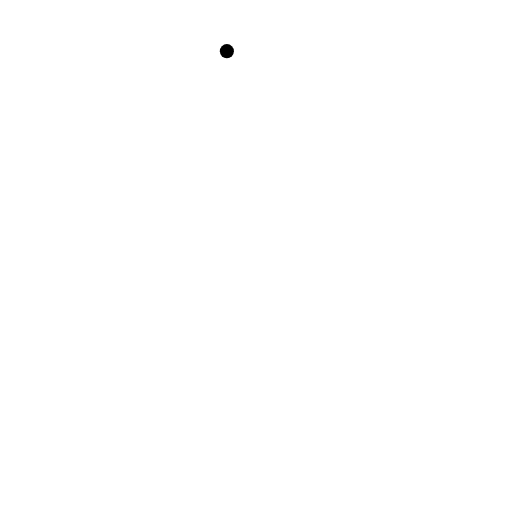
t = 0.00 s
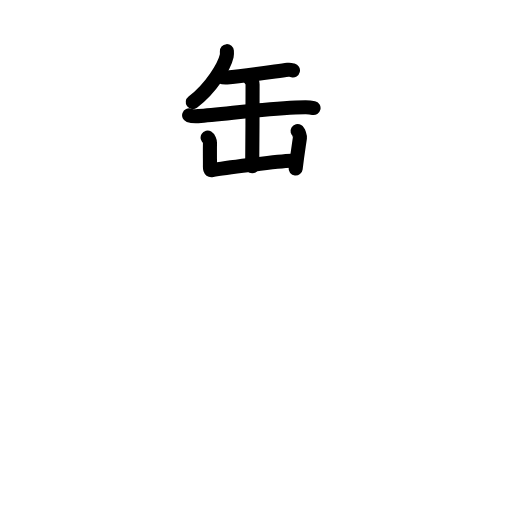
t = 5.63 s
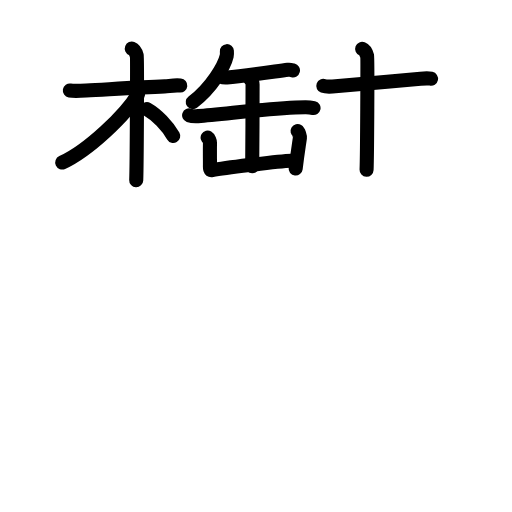
t = 11.63 s
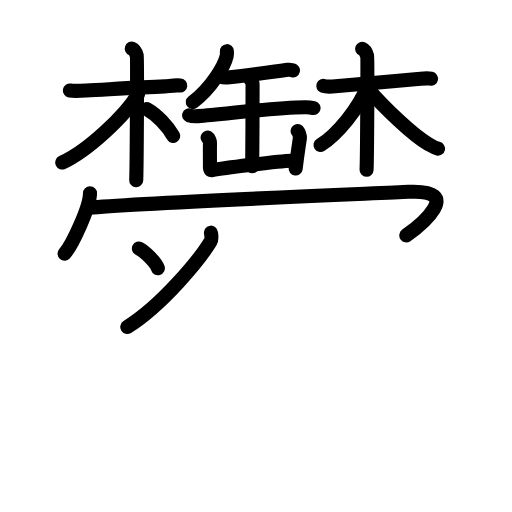
t = 17.25 s
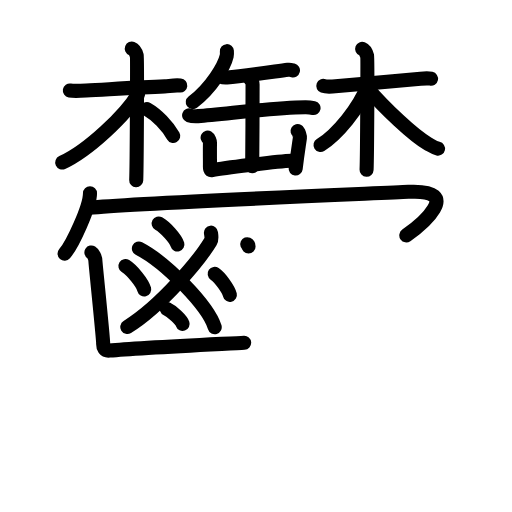
t = 23.13 s
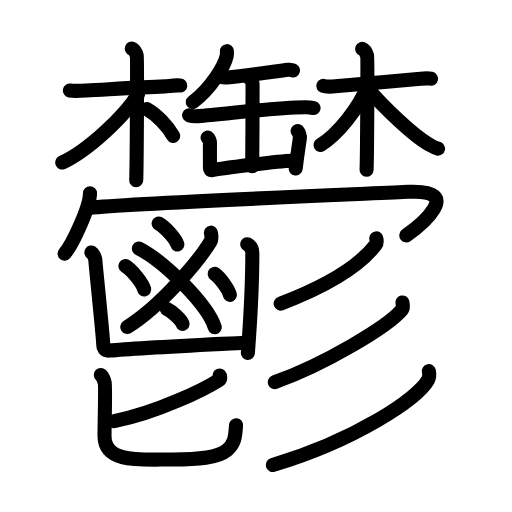
t = 29.00 s

The animated SVG that drew these frames (rendered in a browser with its animation timeline set to each time). Animation: 88 SMIL elements (animate=88); one cycle of 29.00 s.

<?xml version="1.0" encoding="UTF-8"?>
<!--
AniKanjiVG is licensed by CC-BY-SA Paul C. Sommerhoff (https://bitbucket.org/sommerhoff/anikanjivg).
AniKanjiVG uses KanjiVG which is licensed by CC-BY-SA Ulrich Apel (http://kanjivg.tagaini.net).
See also http://creativecommons.org/licenses/by-sa/3.0/
-->
<svg xmlns:kvg='http://kanjivg.tagaini.net' xmlns='http://www.w3.org/2000/svg' width='109' height='109' viewBox='0 0 109 109' style='fill:none;stroke:#000000;stroke-width:3;stroke-linecap:round;stroke-linejoin:round;' id="kvg:kanji_09b31"><g id="kvg:09b31" kvg:element="鬱"><g id="kvg:09b31-g1" kvg:position="top"><g id="kvg:09b31-g2" kvg:element="缶"><path id="kvg:09b31-s1" kvg:type="㇒" d="M48.3,10.89c0.02,0.26,0.04,0.66-0.04,1.03c-0.49,2.16-3.33,6.91-7.22,9.82"><animate attributeName="d" begin="0.0s" dur="0.5s" from="M48.3,10.89C48.3,10.89,48.3,10.89,48.3,10.89" to="M48.3,10.89c0.02,0.26,0.04,0.66-0.04,1.03" />
<animate attributeName="d" begin="0.5s" dur="0.5s" from="M48.3,10.89c0.02,0.26,0.04,0.66-0.04,1.03c0,0,0,0,0,0,0" to="M48.3,10.89c0.02,0.26,0.04,0.66-0.04,1.03c-0.49,2.16-3.33,6.91-7.22,9.82" />
</path>
<path id="kvg:09b31-s2" kvg:type="㇐" d="M47.11,16.35c0.31,0.13,0.88,0.15,1.19,0.13c3.8-0.35,9.58-1.17,12.99-1.61c0.51-0.07,0.83,0.06,1.08,0.12"><animate attributeName="d" begin="1.0s" dur="0.3333333333333333s" from="M47.11,16.35C47.11,16.35,47.11,16.35,47.11,16.35" to="M47.11,16.35c0.31,0.13,0.88,0.15,1.19,0.13" />
<animate attributeName="d" begin="1.3333333333333333s" dur="0.3333333333333333s" from="M47.11,16.35c0.31,0.13,0.88,0.15,1.19,0.13c0,0,0,0,0,0,0" to="M47.11,16.35c0.31,0.13,0.88,0.15,1.19,0.13c3.8-0.35,9.58-1.17,12.99-1.61" />
<animate attributeName="d" begin="1.6666666666666665s" dur="0.3333333333333333s" from="M47.11,16.35c0.31,0.13,0.88,0.15,1.19,0.13c3.8-0.35,9.58-1.17,12.99-1.61c0,0,0,0,0,0,0" to="M47.11,16.35c0.31,0.13,0.88,0.15,1.19,0.13c3.8-0.35,9.58-1.17,12.99-1.61c0.51-0.07,0.83,0.06,1.08,0.12" />
<animate attributeName="d" begin="0s" dur="1.0s" from="M-100,-100" to="M-100,-100" />
</path>
<path id="kvg:09b31-s3" kvg:type="㇐" d="M40.26,24.54c0.5,0.18,1.42,0.21,1.92,0.18c5.22-0.3,15.2-1.82,22.82-1.89c0.83-0.01,1.34,0.08,1.75,0.17"><animate attributeName="d" begin="2.0s" dur="0.3333333333333333s" from="M40.26,24.54C40.26,24.54,40.26,24.54,40.26,24.54" to="M40.26,24.54c0.5,0.18,1.42,0.21,1.92,0.18" />
<animate attributeName="d" begin="2.3333333333333335s" dur="0.3333333333333333s" from="M40.26,24.54c0.5,0.18,1.42,0.21,1.92,0.18c0,0,0,0,0,0,0" to="M40.26,24.54c0.5,0.18,1.42,0.21,1.92,0.18c5.22-0.3,15.2-1.82,22.82-1.89" />
<animate attributeName="d" begin="2.6666666666666665s" dur="0.3333333333333333s" from="M40.26,24.54c0.5,0.18,1.42,0.21,1.92,0.18c5.22-0.3,15.2-1.82,22.82-1.89c0,0,0,0,0,0,0" to="M40.26,24.54c0.5,0.18,1.42,0.21,1.92,0.18c5.22-0.3,15.2-1.82,22.82-1.89c0.83-0.01,1.34,0.08,1.75,0.17" />
<animate attributeName="d" begin="0s" dur="2.0s" from="M-100,-100" to="M-100,-100" />
</path>
<path id="kvg:09b31-s4" kvg:type="㇑" d="M53.11,16.58c0.31,0.45,0.66,0.78,0.66,1.4c0,2.18-0.03,15.57-0.08,17.41"><animate attributeName="d" begin="3.0s" dur="0.5s" from="M53.11,16.58C53.11,16.58,53.11,16.58,53.11,16.58" to="M53.11,16.58c0.31,0.45,0.66,0.78,0.66,1.4" />
<animate attributeName="d" begin="3.5s" dur="0.5s" from="M53.11,16.58c0.31,0.45,0.66,0.78,0.66,1.4c0,0,0,0,0,0,0" to="M53.11,16.58c0.31,0.45,0.66,0.78,0.66,1.4c0,2.18-0.03,15.57-0.08,17.41" />
<animate attributeName="d" begin="0s" dur="3.0s" from="M-100,-100" to="M-100,-100" />
</path>
<path id="kvg:09b31-s5" kvg:type="㇄" d="M44.2,29.3c0.25,0.15,0.5,0.77,0.5,1.07c-0.02,1.85-0.02,1.1,0,4.61c0,0.68-0.12,1.34,0.5,1.24c1.71-0.29,13.7-1.9,16.84-1.99"><animate attributeName="d" begin="4.0s" dur="0.25s" from="M44.2,29.3C44.2,29.3,44.2,29.3,44.2,29.3" to="M44.2,29.3c0.25,0.15,0.5,0.77,0.5,1.07" />
<animate attributeName="d" begin="4.25s" dur="0.25s" from="M44.2,29.3c0.25,0.15,0.5,0.77,0.5,1.07c0,0,0,0,0,0,0" to="M44.2,29.3c0.25,0.15,0.5,0.77,0.5,1.07c-0.02,1.85-0.02,1.1,0,4.61" />
<animate attributeName="d" begin="4.5s" dur="0.25s" from="M44.2,29.3c0.25,0.15,0.5,0.77,0.5,1.07c-0.02,1.85-0.02,1.1,0,4.61c0,0,0,0,0,0,0" to="M44.2,29.3c0.25,0.15,0.5,0.77,0.5,1.07c-0.02,1.85-0.02,1.1,0,4.61c0,0.68-0.12,1.34,0.5,1.24" />
<animate attributeName="d" begin="4.75s" dur="0.25s" from="M44.2,29.3c0.25,0.15,0.5,0.77,0.5,1.07c-0.02,1.85-0.02,1.1,0,4.61c0,0.68-0.12,1.34,0.5,1.24c0,0,0,0,0,0,0" to="M44.2,29.3c0.25,0.15,0.5,0.77,0.5,1.07c-0.02,1.85-0.02,1.1,0,4.61c0,0.68-0.12,1.34,0.5,1.24c1.71-0.29,13.7-1.9,16.84-1.99" />
<animate attributeName="d" begin="0s" dur="4.0s" from="M-100,-100" to="M-100,-100" />
</path>
<path id="kvg:09b31-s6" kvg:type="㇑" d="M63.35,27.91c0.25,0.15,0.54,1.11,0.5,1.4c-0.25,1.82-0.5,3.19-0.91,6.57"><animate attributeName="d" begin="5.0s" dur="0.5s" from="M63.35,27.91C63.35,27.91,63.35,27.91,63.35,27.91" to="M63.35,27.91c0.25,0.15,0.54,1.11,0.5,1.4" />
<animate attributeName="d" begin="5.5s" dur="0.5s" from="M63.35,27.91c0.25,0.15,0.54,1.11,0.5,1.4c0,0,0,0,0,0,0" to="M63.35,27.91c0.25,0.15,0.54,1.11,0.5,1.4c-0.25,1.82-0.5,3.19-0.91,6.57" />
<animate attributeName="d" begin="0s" dur="5.0s" from="M-100,-100" to="M-100,-100" />
</path>
</g>
<g id="kvg:09b31-g3" kvg:element="木" kvg:radical="nelson"><path id="kvg:09b31-s7" kvg:type="㇐" d="M14.87,19.27c0.52,0.09,2.1,0.08,3.49,0c4.88-0.26,11.48-0.71,16.71-0.88c0.89-0.03,1.94-0.31,3.31-0.18"><animate attributeName="d" begin="6.0s" dur="0.3333333333333333s" from="M14.87,19.27C14.87,19.27,14.87,19.27,14.87,19.27" to="M14.87,19.27c0.52,0.09,2.1,0.08,3.49,0" />
<animate attributeName="d" begin="6.333333333333333s" dur="0.3333333333333333s" from="M14.87,19.27c0.52,0.09,2.1,0.08,3.49,0c0,0,0,0,0,0,0" to="M14.87,19.27c0.52,0.09,2.1,0.08,3.49,0c4.88-0.26,11.48-0.71,16.71-0.88" />
<animate attributeName="d" begin="6.666666666666667s" dur="0.3333333333333333s" from="M14.87,19.27c0.52,0.09,2.1,0.08,3.49,0c4.88-0.26,11.48-0.71,16.71-0.88c0,0,0,0,0,0,0" to="M14.87,19.27c0.52,0.09,2.1,0.08,3.49,0c4.88-0.26,11.48-0.71,16.71-0.88c0.89-0.03,1.94-0.31,3.31-0.18" />
<animate attributeName="d" begin="0s" dur="6.0s" from="M-100,-100" to="M-100,-100" />
</path>
<path id="kvg:09b31-s8" kvg:type="㇑" d="M28.06,10.34c0.59,0.23,0.94,1.06,1.06,1.53c0.12,0.47,0,23.55-0.12,26.49"><animate attributeName="d" begin="7.0s" dur="0.5s" from="M28.06,10.34C28.06,10.34,28.06,10.34,28.06,10.34" to="M28.06,10.34c0.59,0.23,0.94,1.06,1.06,1.53" />
<animate attributeName="d" begin="7.5s" dur="0.5s" from="M28.06,10.34c0.59,0.23,0.94,1.06,1.06,1.53c0,0,0,0,0,0,0" to="M28.06,10.34c0.59,0.23,0.94,1.06,1.06,1.53c0.12,0.47,0,23.55-0.12,26.49" />
<animate attributeName="d" begin="0s" dur="7.0s" from="M-100,-100" to="M-100,-100" />
</path>
<path id="kvg:09b31-s9" kvg:type="㇒" d="M29.4,20.03c-2.67,4.49-10.61,12.03-16.15,14.57"><animate attributeName="d" begin="8.0s" dur="1.0s" from="M29.4,20.03C29.4,20.03,29.4,20.03,29.4,20.03" to="M29.4,20.03c-2.67,4.49-10.61,12.03-16.15,14.57" />
<animate attributeName="d" begin="0s" dur="8.0s" from="M-100,-100" to="M-100,-100" />
</path>
<path id="kvg:09b31-s10" kvg:type="㇏" d="M31.28,23.22c2.12,1.2,4.39,3.61,5.6,5.72"><animate attributeName="d" begin="9.0s" dur="1.0s" from="M31.28,23.22C31.28,23.22,31.28,23.22,31.28,23.22" to="M31.28,23.22c2.12,1.2,4.39,3.61,5.6,5.72" />
<animate attributeName="d" begin="0s" dur="9.0s" from="M-100,-100" to="M-100,-100" />
</path>
</g>
<g id="kvg:09b31-g4" kvg:element="木"><path id="kvg:09b31-s11" kvg:type="㇐" d="M68.83,18.29c0.33,0.12,1.06,0.18,1.95,0.12c3.15-0.24,12.6-1.06,18.75-1.65c0.89-0.08,1.67-0.12,2.23,0"><animate attributeName="d" begin="10.0s" dur="0.3333333333333333s" from="M68.83,18.29C68.83,18.29,68.83,18.29,68.83,18.29" to="M68.83,18.29c0.33,0.12,1.06,0.18,1.95,0.12" />
<animate attributeName="d" begin="10.333333333333334s" dur="0.3333333333333333s" from="M68.83,18.29c0.33,0.12,1.06,0.18,1.95,0.12c0,0,0,0,0,0,0" to="M68.83,18.29c0.33,0.12,1.06,0.18,1.95,0.12c3.15-0.24,12.6-1.06,18.75-1.65" />
<animate attributeName="d" begin="10.666666666666666s" dur="0.3333333333333333s" from="M68.83,18.29c0.33,0.12,1.06,0.18,1.95,0.12c3.15-0.24,12.6-1.06,18.75-1.65c0,0,0,0,0,0,0" to="M68.83,18.29c0.33,0.12,1.06,0.18,1.95,0.12c3.15-0.24,12.6-1.06,18.75-1.65c0.89-0.08,1.67-0.12,2.23,0" />
<animate attributeName="d" begin="0s" dur="10.0s" from="M-100,-100" to="M-100,-100" />
</path>
<path id="kvg:09b31-s12" kvg:type="㇑" d="M77.1,10.4c0.59,0.23,0.94,1.06,1.06,1.53c0.12,0.47,0,21.26-0.12,24.2"><animate attributeName="d" begin="11.0s" dur="0.5s" from="M77.1,10.4C77.1,10.4,77.1,10.4,77.1,10.4" to="M77.1,10.4c0.59,0.23,0.94,1.06,1.06,1.53" />
<animate attributeName="d" begin="11.5s" dur="0.5s" from="M77.1,10.4c0.59,0.23,0.94,1.06,1.06,1.53c0,0,0,0,0,0,0" to="M77.1,10.4c0.59,0.23,0.94,1.06,1.06,1.53c0.12,0.47,0,21.26-0.12,24.2" />
<animate attributeName="d" begin="0s" dur="11.0s" from="M-100,-100" to="M-100,-100" />
</path>
<path id="kvg:09b31-s13" kvg:type="㇒" d="M78.07,18.62c-1.53,4.22-6.28,10.08-9.83,12.25"><animate attributeName="d" begin="12.0s" dur="1.0s" from="M78.07,18.62C78.07,18.62,78.07,18.62,78.07,18.62" to="M78.07,18.62c-1.53,4.22-6.28,10.08-9.83,12.25" />
<animate attributeName="d" begin="0s" dur="12.0s" from="M-100,-100" to="M-100,-100" />
</path>
<path id="kvg:09b31-s14" kvg:type="㇏" d="M78.02,18.54c3.84,4.51,9.99,10.29,13.1,12.07c0.89,0.51,1.39,0.86,2.13,1.03"><animate attributeName="d" begin="13.0s" dur="0.5s" from="M78.02,18.54C78.02,18.54,78.02,18.54,78.02,18.54" to="M78.02,18.54c3.84,4.51,9.99,10.29,13.1,12.07" />
<animate attributeName="d" begin="13.5s" dur="0.5s" from="M78.02,18.54c3.84,4.51,9.99,10.29,13.1,12.07c0,0,0,0,0,0,0" to="M78.02,18.54c3.84,4.51,9.99,10.29,13.1,12.07c0.89,0.51,1.39,0.86,2.13,1.03" />
<animate attributeName="d" begin="0s" dur="13.0s" from="M-100,-100" to="M-100,-100" />
</path>
</g>
<g id="kvg:09b31-g5" kvg:element="冖"><path id="kvg:09b31-s15" kvg:type="㇔" d="M19.16,41.13c0,2.91-3.72,10.92-5.41,12.87"><animate attributeName="d" begin="14.0s" dur="1.0s" from="M19.16,41.13C19.16,41.13,19.16,41.13,19.16,41.13" to="M19.16,41.13c0,2.91-3.72,10.92-5.41,12.87" />
<animate attributeName="d" begin="0s" dur="14.0s" from="M-100,-100" to="M-100,-100" />
</path>
<path id="kvg:09b31-s16" kvg:type="㇆" d="M18.99,44.24c9.51-0.99,60.24-3.03,67.95-3.4C99,40.25,89.5,48,86.5,50.11"><animate attributeName="d" begin="15.0s" dur="0.5s" from="M18.99,44.24C18.99,44.24,18.99,44.24,18.99,44.24" to="M18.99,44.24c9.51-0.99,60.24-3.03,67.95-3.4" />
<animate attributeName="d" begin="15.5s" dur="0.5s" from="M18.99,44.24c9.51-0.99,60.24-3.03,67.95-3.4c0,0,0,0,0,0,0" to="M18.99,44.24c9.51-0.99,60.24-3.03,67.95-3.4C99,40.25,89.5,48,86.5,50.11" />
<animate attributeName="d" begin="0s" dur="15.0s" from="M-100,-100" to="M-100,-100" />
</path>
</g>
</g>
<g id="kvg:09b31-g6" kvg:position="bottom"><g id="kvg:09b31-g7" kvg:element="鬯" kvg:position="left" kvg:radical="tradit"><g id="kvg:09b31-g8" kvg:position="top"><path id="kvg:09b31-s17" kvg:type="㇒" d="M44.91,49.53c0.05,0.47,0.27,1.29-0.1,1.9C42.5,55.25,34.5,65,27.1,69.61"><animate attributeName="d" begin="16.0s" dur="0.5s" from="M44.91,49.53C44.91,49.53,44.91,49.53,44.91,49.53" to="M44.91,49.53c0.05,0.47,0.27,1.29-0.1,1.9" />
<animate attributeName="d" begin="16.5s" dur="0.5s" from="M44.91,49.53c0.05,0.47,0.27,1.29-0.1,1.9c0,0,0,0,0,0,0" to="M44.91,49.53c0.05,0.47,0.27,1.29-0.1,1.9C42.5,55.25,34.5,65,27.1,69.61" />
<animate attributeName="d" begin="0s" dur="16.0s" from="M-100,-100" to="M-100,-100" />
</path>
<path id="kvg:09b31-s18" kvg:type="㇔" d="M29.57,52.91c5.7,2.95,14.71,12.14,16.14,16.74"><animate attributeName="d" begin="17.0s" dur="1.0s" from="M29.57,52.91C29.57,52.91,29.57,52.91,29.57,52.91" to="M29.57,52.91c5.7,2.95,14.71,12.14,16.14,16.74" />
<animate attributeName="d" begin="0s" dur="17.0s" from="M-100,-100" to="M-100,-100" />
</path>
<path id="kvg:09b31-s19" kvg:type="㇔" d="M33.78,47.58c1.41,0.79,3.63,3.24,3.99,4.47"><animate attributeName="d" begin="18.0s" dur="1.0s" from="M33.78,47.58C33.78,47.58,33.78,47.58,33.78,47.58" to="M33.78,47.58c1.41,0.79,3.63,3.24,3.99,4.47" />
<animate attributeName="d" begin="0s" dur="18.0s" from="M-100,-100" to="M-100,-100" />
</path>
<path id="kvg:09b31-s20" kvg:type="㇔" d="M26.71,56.64c1.41,0.88,3.63,3.6,3.99,4.97"><animate attributeName="d" begin="19.0s" dur="1.0s" from="M26.71,56.64C26.71,56.64,26.71,56.64,26.71,56.64" to="M26.71,56.64c1.41,0.88,3.63,3.6,3.99,4.97" />
<animate attributeName="d" begin="0s" dur="19.0s" from="M-100,-100" to="M-100,-100" />
</path>
<path id="kvg:09b31-s21" kvg:type="㇔" d="M45.7,58.3c1.14,0.79,2.95,3.24,3.24,4.47"><animate attributeName="d" begin="20.0s" dur="1.0s" from="M45.7,58.3C45.7,58.3,45.7,58.3,45.7,58.3" to="M45.7,58.3c1.14,0.79,2.95,3.24,3.24,4.47" />
<animate attributeName="d" begin="0s" dur="20.0s" from="M-100,-100" to="M-100,-100" />
</path>
<path id="kvg:09b31-s22" kvg:type="㇔" d="M35.51,65.78c1.19,0.56,3.07,2.31,3.37,3.18"><animate attributeName="d" begin="21.0s" dur="1.0s" from="M35.51,65.78C35.51,65.78,35.51,65.78,35.51,65.78" to="M35.51,65.78c1.19,0.56,3.07,2.31,3.37,3.18" />
<animate attributeName="d" begin="0s" dur="21.0s" from="M-100,-100" to="M-100,-100" />
</path>
<g id="kvg:09b31-g9" kvg:element="凵"><path id="kvg:09b31-s23" kvg:type="㇄a" d="M19.46,53.75c0.32,0.2,0.86,0.97,0.86,1.94c0,0.41,1.67,16.44,1.64,17.41c-0.03,0.96,0.29,1.65,1.35,1.54c5.9-0.57,25.29-1.48,28.67-1.68"><animate attributeName="d" begin="22.0s" dur="0.25s" from="M19.46,53.75C19.46,53.75,19.46,53.75,19.46,53.75" to="M19.46,53.75c0.32,0.2,0.86,0.97,0.86,1.94" />
<animate attributeName="d" begin="22.25s" dur="0.25s" from="M19.46,53.75c0.32,0.2,0.86,0.97,0.86,1.94c0,0,0,0,0,0,0" to="M19.46,53.75c0.32,0.2,0.86,0.97,0.86,1.94c0,0.41,1.67,16.44,1.64,17.41" />
<animate attributeName="d" begin="22.5s" dur="0.25s" from="M19.46,53.75c0.32,0.2,0.86,0.97,0.86,1.94c0,0.41,1.67,16.44,1.64,17.41c0,0,0,0,0,0,0" to="M19.46,53.75c0.32,0.2,0.86,0.97,0.86,1.94c0,0.41,1.67,16.44,1.64,17.41c-0.03,0.96,0.29,1.65,1.35,1.54" />
<animate attributeName="d" begin="22.75s" dur="0.25s" from="M19.46,53.75c0.32,0.2,0.86,0.97,0.86,1.94c0,0.41,1.67,16.44,1.64,17.41c-0.03,0.96,0.29,1.65,1.35,1.54c0,0,0,0,0,0,0" to="M19.46,53.75c0.32,0.2,0.86,0.97,0.86,1.94c0,0.41,1.67,16.44,1.64,17.41c-0.03,0.96,0.29,1.65,1.35,1.54c5.9-0.57,25.29-1.48,28.67-1.68" />
<animate attributeName="d" begin="0s" dur="22.0s" from="M-100,-100" to="M-100,-100" />
</path>
<path id="kvg:09b31-s24" kvg:type="㇑" d="M52.64,51.99c0.62,0.28,1.08,0.85,1.08,1.94c0,2.18-0.21,11.43-0.95,21.2"><animate attributeName="d" begin="23.0s" dur="0.5s" from="M52.64,51.99C52.64,51.99,52.64,51.99,52.64,51.99" to="M52.64,51.99c0.62,0.28,1.08,0.85,1.08,1.94" />
<animate attributeName="d" begin="23.5s" dur="0.5s" from="M52.64,51.99c0.62,0.28,1.08,0.85,1.08,1.94c0,0,0,0,0,0,0" to="M52.64,51.99c0.62,0.28,1.08,0.85,1.08,1.94c0,2.18-0.21,11.43-0.95,21.2" />
<animate attributeName="d" begin="0s" dur="23.0s" from="M-100,-100" to="M-100,-100" />
</path>
</g>
</g>
<g id="kvg:09b31-g10" kvg:element="匕" kvg:variant="true" kvg:position="bottom"><path id="kvg:09b31-s25" kvg:type="㇒" d="M46.74,79.93c0.17,0.18,0.28,0.72-0.17,1c-2.9,1.83-12.86,6.87-22.25,8.73"><animate attributeName="d" begin="24.0s" dur="0.5s" from="M46.74,79.93C46.74,79.93,46.74,79.93,46.74,79.93" to="M46.74,79.93c0.17,0.18,0.28,0.72-0.17,1" />
<animate attributeName="d" begin="24.5s" dur="0.5s" from="M46.74,79.93c0.17,0.18,0.28,0.72-0.17,1c0,0,0,0,0,0,0" to="M46.74,79.93c0.17,0.18,0.28,0.72-0.17,1c-2.9,1.83-12.86,6.87-22.25,8.73" />
<animate attributeName="d" begin="0s" dur="24.0s" from="M-100,-100" to="M-100,-100" />
</path>
<path id="kvg:09b31-s26" kvg:type="㇟" d="M21.46,79.82c0.59,0.56,0.63,0.93,0.83,1.67c0.2,0.75-0.04,8.93-0.04,11.26c0,5.99,7.88,5.06,14.59,5.06c5.2,0,9.54-0.32,11.5-1.99c1.96-1.67,1.72-3.62,1.92-5.3"><animate attributeName="d" begin="25.0s" dur="0.2s" from="M21.46,79.82C21.46,79.82,21.46,79.82,21.46,79.82" to="M21.46,79.82c0.59,0.56,0.63,0.93,0.83,1.67" />
<animate attributeName="d" begin="25.2s" dur="0.2s" from="M21.46,79.82c0.59,0.56,0.63,0.93,0.83,1.67c0,0,0,0,0,0,0" to="M21.46,79.82c0.59,0.56,0.63,0.93,0.83,1.67c0.2,0.75-0.04,8.93-0.04,11.26" />
<animate attributeName="d" begin="25.4s" dur="0.2s" from="M21.46,79.82c0.59,0.56,0.63,0.93,0.83,1.67c0.2,0.75-0.04,8.93-0.04,11.26c0,0,0,0,0,0,0" to="M21.46,79.82c0.59,0.56,0.63,0.93,0.83,1.67c0.2,0.75-0.04,8.93-0.04,11.26c0,5.99,7.88,5.06,14.59,5.06" />
<animate attributeName="d" begin="25.6s" dur="0.2s" from="M21.46,79.82c0.59,0.56,0.63,0.93,0.83,1.67c0.2,0.75-0.04,8.93-0.04,11.26c0,5.99,7.88,5.06,14.59,5.06c0,0,0,0,0,0,0" to="M21.46,79.82c0.59,0.56,0.63,0.93,0.83,1.67c0.2,0.75-0.04,8.93-0.04,11.26c0,5.99,7.88,5.06,14.59,5.06c5.2,0,9.54-0.32,11.5-1.99" />
<animate attributeName="d" begin="25.8s" dur="0.2s" from="M21.46,79.82c0.59,0.56,0.63,0.93,0.83,1.67c0.2,0.75-0.04,8.93-0.04,11.26c0,5.99,7.88,5.06,14.59,5.06c5.2,0,9.54-0.32,11.5-1.99c0,0,0,0,0,0,0" to="M21.46,79.82c0.59,0.56,0.63,0.93,0.83,1.67c0.2,0.75-0.04,8.93-0.04,11.26c0,5.99,7.88,5.06,14.59,5.06c5.2,0,9.54-0.32,11.5-1.99c1.96-1.67,1.72-3.62,1.92-5.3" />
<animate attributeName="d" begin="0s" dur="25.0s" from="M-100,-100" to="M-100,-100" />
</path>
</g>
</g>
<g id="kvg:09b31-g11" kvg:element="彡" kvg:position="right"><g id="kvg:09b31-g12" kvg:element="丿"><path id="kvg:09b31-s27" kvg:type="㇒" d="M80.11,50.75c0.06,0.34,0.22,0.92-0.12,1.36C77,56,71.25,60.25,59.75,64.63"><animate attributeName="d" begin="26.0s" dur="0.5s" from="M80.11,50.75C80.11,50.75,80.11,50.75,80.11,50.75" to="M80.11,50.75c0.06,0.34,0.22,0.92-0.12,1.36" />
<animate attributeName="d" begin="26.5s" dur="0.5s" from="M80.11,50.75c0.06,0.34,0.22,0.92-0.12,1.36c0,0,0,0,0,0,0" to="M80.11,50.75c0.06,0.34,0.22,0.92-0.12,1.36C77,56,71.25,60.25,59.75,64.63" />
<animate attributeName="d" begin="0s" dur="26.0s" from="M-100,-100" to="M-100,-100" />
</path>
</g>
<g id="kvg:09b31-g13" kvg:element="丿"><path id="kvg:09b31-s28" kvg:type="㇒" d="M85.67,64.39c0.08,0.4,0.28,1.09-0.15,1.61c-2.95,3.51-16.27,11.5-27.03,15.37"><animate attributeName="d" begin="27.0s" dur="0.5s" from="M85.67,64.39C85.67,64.39,85.67,64.39,85.67,64.39" to="M85.67,64.39c0.08,0.4,0.28,1.09-0.15,1.61" />
<animate attributeName="d" begin="27.5s" dur="0.5s" from="M85.67,64.39c0.08,0.4,0.28,1.09-0.15,1.61c0,0,0,0,0,0,0" to="M85.67,64.39c0.08,0.4,0.28,1.09-0.15,1.61c-2.95,3.51-16.27,11.5-27.03,15.37" />
<animate attributeName="d" begin="0s" dur="27.0s" from="M-100,-100" to="M-100,-100" />
</path>
</g>
<g id="kvg:09b31-g14" kvg:element="丿"><path id="kvg:09b31-s29" kvg:type="㇒" d="M91.3,79c0.1,0.47,0.2,1.22-0.18,1.9C88.85,84.89,75.86,93.64,58.07,99"><animate attributeName="d" begin="28.0s" dur="0.5s" from="M91.3,79C91.3,79,91.3,79,91.3,79" to="M91.3,79c0.1,0.47,0.2,1.22-0.18,1.9" />
<animate attributeName="d" begin="28.5s" dur="0.5s" from="M91.3,79c0.1,0.47,0.2,1.22-0.18,1.9c0,0,0,0,0,0,0" to="M91.3,79c0.1,0.47,0.2,1.22-0.18,1.9C88.85,84.89,75.86,93.64,58.07,99" />
<animate attributeName="d" begin="0s" dur="28.0s" from="M-100,-100" to="M-100,-100" />
</path>
</g>
</g>
</g>
</g>
</svg>
